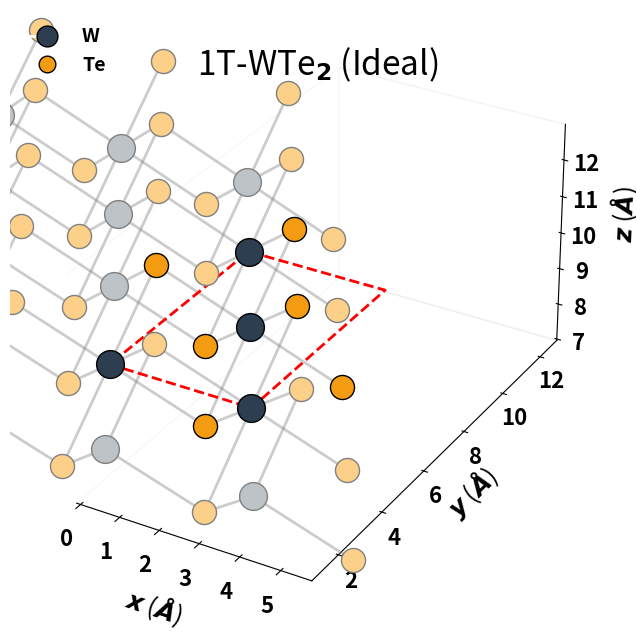

Recreate this plot in Python. (Note: this script raises an exception after producing the figure.)
import matplotlib.pyplot as plt
import numpy as np
import os

# --- STYLE SETTINGS (MATCHING 1T' SCRIPT) ---
params = {
    'figure.figsize': (10, 8),
    'font.family': 'sans-serif',
    'font.weight': 'bold',
    'font.size': 16,
    'axes.labelsize': 18,
    'lines.linewidth': 2,
}
plt.rcParams.update(params)

def plot_1T_3d():
    fig = plt.figure(figsize=(10, 8))
    ax = fig.add_subplot(111, projection='3d')
    
    # --- 1T GEOMETRY (Ideal Octahedral) ---
    # a = b approx 3.5 A
    a_lat = 3.52 
    
    # Hexagonal Lattice Vectors
    # a1 = (a, 0, 0)
    # a2 = (-a/2, a*sqrt(3)/2, 0)
    a1 = np.array([a_lat, 0, 0])
    a2 = np.array([-a_lat/2, a_lat * np.sqrt(3)/2, 0])
    c_vec = np.array([0, 0, 15.0]) # Vacuum
    
    # Atomic Basis (Monolayer 1T)
    # W at (0,0,0)
    # Te at (1/3, 2/3, z) and (2/3, 1/3, -z)
    z_te = 1.6 # Approx height
    
    coords = []
    species = []
    
    # Create Strip of Lattice to match 1T' flow
    # 1T' has atoms flowing roughly along Y (and slightly X due to skew)
    # We want a "Ribbon" that contains the Red Box and extends up/right.
    # Red Box is at i=0, j=0 (relative to our chosen origin).
    # so we need i around 0, and j extending -1 to +3 or so.
    
    nx_range = range(-1, 2) # Narrow in X (just neighbors)
    ny_range = range(-1, 4) # Long in Y (Flow direction)
    
    for i in nx_range:
        for j in ny_range:
            # Origin of cell
            origin = i*a1 + j*a2
            
            w_pos = origin
            coords.append(w_pos)
            species.append('W')
            
            te1_pos = origin + (1.0/3.0)*a1 + (2.0/3.0)*a2 + np.array([0, 0, z_te])
            coords.append(te1_pos)
            species.append('Te')
            
            te2_pos = origin + (2.0/3.0)*a1 + (1.0/3.0)*a2 + np.array([0, 0, -z_te])
            coords.append(te2_pos)
            species.append('Te')
            
    coords = np.array(coords)
    
    # --- DEFINE RECTANGULAR CELL (Match 1T') ---
    u_rect = a1
    v_rect = a1 + 2*a2
    
    # We need to pick a "Reference Origin" for the lattice to define the box.
    # We want the box to be on the "central" atoms of our strip.
    # Let's pick i=0, j=0.
    ref_origin = np.array([0., 0., 0.])
    
    x_limit = np.linalg.norm(u_rect) 
    y_limit = np.linalg.norm(v_rect)
    
    primary_indices = []
    
    for idx, (x, y, z) in enumerate(coords):
        # Relative pos
        rx = x - ref_origin[0]
        ry = y - ref_origin[1]
        
        tol = 0.1
        # Check geometric inclusion in the Rectangular Box at (0,0)
        if (-tol <= rx <= x_limit + tol) and (-tol <= ry <= y_limit + tol):
            primary_indices.append(idx)
            
    # --- COORDINATE ALIGNMENT ---
    # Calculate Centroid of these Primary Atoms
    primary_atom_coords = coords[primary_indices]
    current_centroid = np.mean(primary_atom_coords, axis=0)
    
    # Target Centroid (from 1T' Debug)
    target_primary_centroid = np.array([1.745, 4.706, 10.16])
    
    shift = target_primary_centroid - current_centroid
    coords += shift
    
    # Apply shift to reference origin too (for drawing box)
    box_origin = ref_origin + shift
    # Project box origin Z to mean Z
    box_origin[2] = np.mean(coords[:, 2])

    
    # --- PLOTTING ---
    
    # Plot Atoms
    # Re-extract shifted columns for plotting
    xs = coords[:, 0]
    ys = coords[:, 1]
    zs = coords[:, 2]
    
    for idx, (x, y, z) in enumerate(coords):
        is_primary = (idx in primary_indices)

        atom = species[idx]
        if atom == 'W':
            base_color = '#2c3e50'
        else:
            base_color = '#f39c12'
            
        if is_primary:
            color = base_color
            alpha = 1.0
            edgecolor = 'black'
        else:
            if atom == 'W': color = '#bdc3c7'
            else: color = '#fcd088'
            alpha = 0.8
            edgecolor = 'gray'
            
        size = 400 if atom == 'W' else 300
        zorder = 10 if atom == 'W' else 9
            
        ax.scatter(x, y, z, s=size, c=color, edgecolors=edgecolor, alpha=1.0, zorder=zorder)
        
    # Plot Bonds
    # 1T Coordination: Each W connected to 6 Te (3 top, 3 bottom)
    # Cutoff distance
    bond_cutoff = 3.0
    
    # Iterate over W atoms and find Te neighbors
    w_indices = [k for k, s in enumerate(species) if s == 'W']
    te_indices = [k for k, s in enumerate(species) if s == 'Te']
    
    for i in w_indices:
        p1 = coords[i]
        for j in te_indices:
            p2 = coords[j]
            dist = np.linalg.norm(p1 - p2)
            if dist < bond_cutoff:
                # 1T Bonds are all identical (gray)
                ax.plot([p1[0], p2[0]], [p1[1], p2[1]], [p1[2], p2[2]], 
                       color='gray', alpha=0.4, linewidth=2)

    # Unit Cell Box (Rectangular 1T' shape)
    uc_corners = [
        box_origin,
        box_origin + u_rect,
        box_origin + u_rect + v_rect,
        box_origin + v_rect,
        box_origin
    ]
    uc_x = [p[0] for p in uc_corners]
    uc_y = [p[1] for p in uc_corners]
    uc_z = [p[2] for p in uc_corners]
    ax.plot(uc_x, uc_y, uc_z, color='red', linestyle='--', linewidth=2, label='Unit Cell')

    # --- CAMERA & LIMITS (EXACT 1T' MATCH) ---
    ax.view_init(elev=30, azim=-60)
    
    # Hardcoded Dimensions from Debug
    ax.set_xlim(-0.1, 5.75)
    ax.set_ylim(0.82, 12.92)
    ax.set_zlim(6.96, 12.96)
    
    ax.set_box_aspect((0.80, 1.55, 0.77))
    
    ax.xaxis.pane.fill = False
    ax.yaxis.pane.fill = False
    ax.zaxis.pane.fill = False
    ax.grid(False)
    
    # Labels
    ax.set_xlabel(r"$x$ ($\AA$)", labelpad=10)
    ax.set_ylabel(r"$y$ ($\AA$)", labelpad=10)
    ax.set_zlabel(r"$z$ ($\AA$)", labelpad=12)
    
    # Title
    ax.set_title(r"1T-WTe$_2$ (Ideal)", pad=-20, fontsize=24, y=1.02)
    
    # Legend
    from matplotlib.lines import Line2D
    legend_elements = [
        Line2D([0], [0], marker='o', color='w', label='W',
               markerfacecolor='#2c3e50', markersize=15, markeredgecolor='black'),
        Line2D([0], [0], marker='o', color='w', label='Te',
               markerfacecolor='#f39c12', markersize=12, markeredgecolor='black')
    ]
    ax.legend(handles=legend_elements, loc='upper left', frameon=False, fontsize=14)
    
    out_dir = os.path.dirname(os.path.abspath(__file__)) + "/../figures"
    if not os.path.exists(out_dir): os.makedirs(out_dir)
    plt.savefig(f"{out_dir}/Fig_Structure_3D_1T.png", dpi=300, bbox_inches='tight', pad_inches=0.02)
    print(f"Saved {out_dir}/Fig_Structure_3D_1T.png")

if __name__ == "__main__":
    plot_1T_3d()
